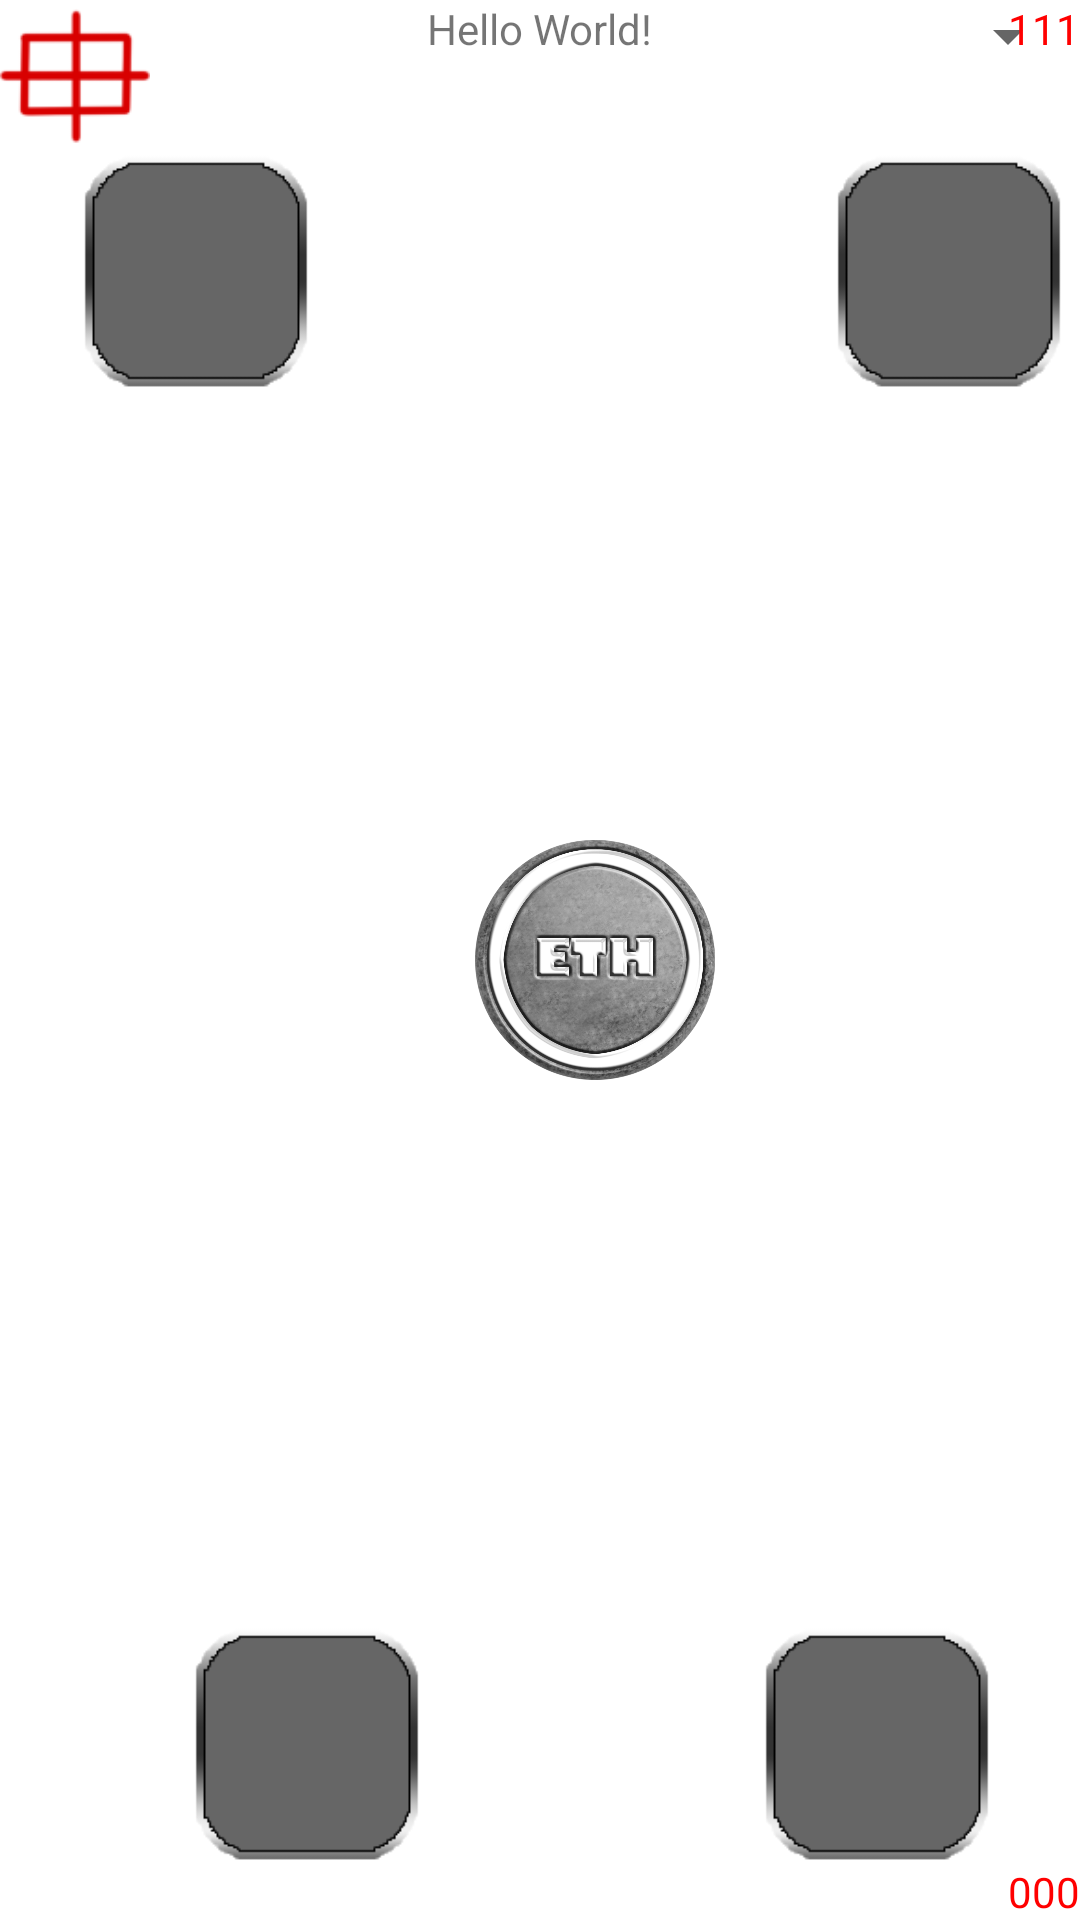

Layout XML and referenced resources for this Android screen:
<!-- AndroidManifest.xml: fallback theme Theme.MaterialComponents.DayNight.NoActionBar -->
<!-- res/layout/activity_player.xml -->
<RelativeLayout xmlns:android="http://schemas.android.com/apk/res/android"
    xmlns:tools="http://schemas.android.com/tools"
    android:id="@+id/playerActivityLayout"
    android:layout_width="match_parent"
    android:layout_height="match_parent"
    android:background="@null"
    tools:context="${relativePackage}.${activityClass}" >

    <ImageButton
        android:id="@+id/btnRecalibrate"
        android:layout_width="50dp"
        android:layout_height="50dp"
        android:layout_alignParentLeft="true"
        android:layout_alignParentTop="true"
        android:background="@drawable/btn_recalibrate" />

    <TextView
        android:id="@+id/debugForwardDisplay"
        android:layout_width="wrap_content"
        android:layout_height="wrap_content"
        android:layout_alignParentRight="true"
        android:layout_alignParentTop="true"
        android:text="111"
        android:textColor="@color/red" />

    <TextView
        android:id="@+id/debugLeftDisplay"
        android:layout_width="wrap_content"
        android:layout_height="wrap_content"
        android:layout_alignParentBottom="true"
        android:layout_alignParentRight="true"
        android:text="000"
        android:textColor="@color/red" />

    <ImageButton
        android:id="@+id/btnPowerup2"
        android:layout_width="80dp"
        android:layout_height="80dp"
        android:layout_below="@+id/btnRecalibrate"
        android:layout_marginLeft="38dp"
        android:layout_toRightOf="@+id/playerScore"
        android:background="@drawable/btn_empty" />

    <ImageButton
        android:id="@+id/btnPowerup4"
        android:layout_width="80dp"
        android:layout_height="80dp"
        android:layout_alignTop="@+id/btnPowerup3"
        android:layout_marginLeft="14dp"
        android:layout_toRightOf="@+id/playerScore"
        android:background="@drawable/btn_empty" />

    <ImageButton
        android:id="@+id/btnPowerup3"
        android:layout_width="80dp"
        android:layout_height="80dp"
        android:layout_above="@+id/debugLeftDisplay"
        android:layout_alignLeft="@+id/btnPowerup1"
        android:layout_marginLeft="37dp"
        android:background="@drawable/btn_empty" />

    <TextView
        android:id="@+id/playerGreeting"
        android:layout_width="wrap_content"
        android:layout_height="wrap_content"
        android:layout_alignParentTop="true"
        android:layout_centerHorizontal="true"
        android:text="Hello World!" />

    <ImageButton
        android:id="@+id/btnPowerup1"
        android:layout_width="80dp"
        android:layout_height="80dp"
        android:layout_below="@+id/btnRecalibrate"
        android:layout_marginRight="37dp"
        android:layout_toLeftOf="@+id/playerScore"
        android:background="@drawable/btn_empty" />

    <ImageView
        android:id="@+id/playerScore"
        android:layout_width="80dp"
        android:layout_height="80dp"
        android:layout_alignLeft="@+id/playerGreeting"
        android:layout_centerVertical="true"
        android:layout_marginLeft="16dp"
        android:background="@drawable/token"
        />

    <Spinner
        android:id="@+id/orientation_spinner"
        android:layout_width="wrap_content"
        android:layout_height="wrap_content"
        android:layout_alignParentRight="true"
        android:layout_alignParentTop="true" />

</RelativeLayout>
<!-- resources referenced by this layout -->
<resources>
  <color name="red">#FF0000</color>
  <!-- drawable btn_empty: png bitmap (drawable, 4611 bytes) -->
  <!-- drawable btn_recalibrate: png bitmap (drawable, 2034 bytes) -->
  <!-- drawable token: png bitmap (drawable, 362139 bytes) -->
</resources>
